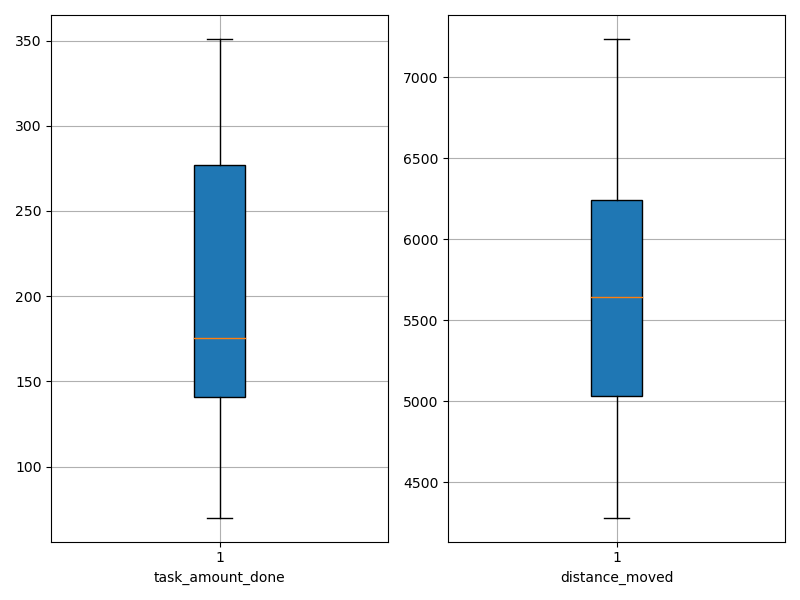

Data behind this chart, as committed beside it:
agent_id, task_amount_done, distance_moved
0, 141.0, 5658
1, 141.0, 4409
2, 280.0, 4748
3, 142.0, 4283
4, 276.0, 4737
5, 141.0, 5589
6, 139.0, 5705
7, 140.0, 5251
8, 70.0, 4828
9, 348.0, 5964
10, 209.0, 7238
11, 210.0, 6582
12, 138.0, 6160
13, 280.0, 5711
14, 209.0, 7223
15, 138.0, 5101
16, 213.0, 5631
17, 142.0, 5392
18, 351.0, 6744
19, 282.0, 6504
